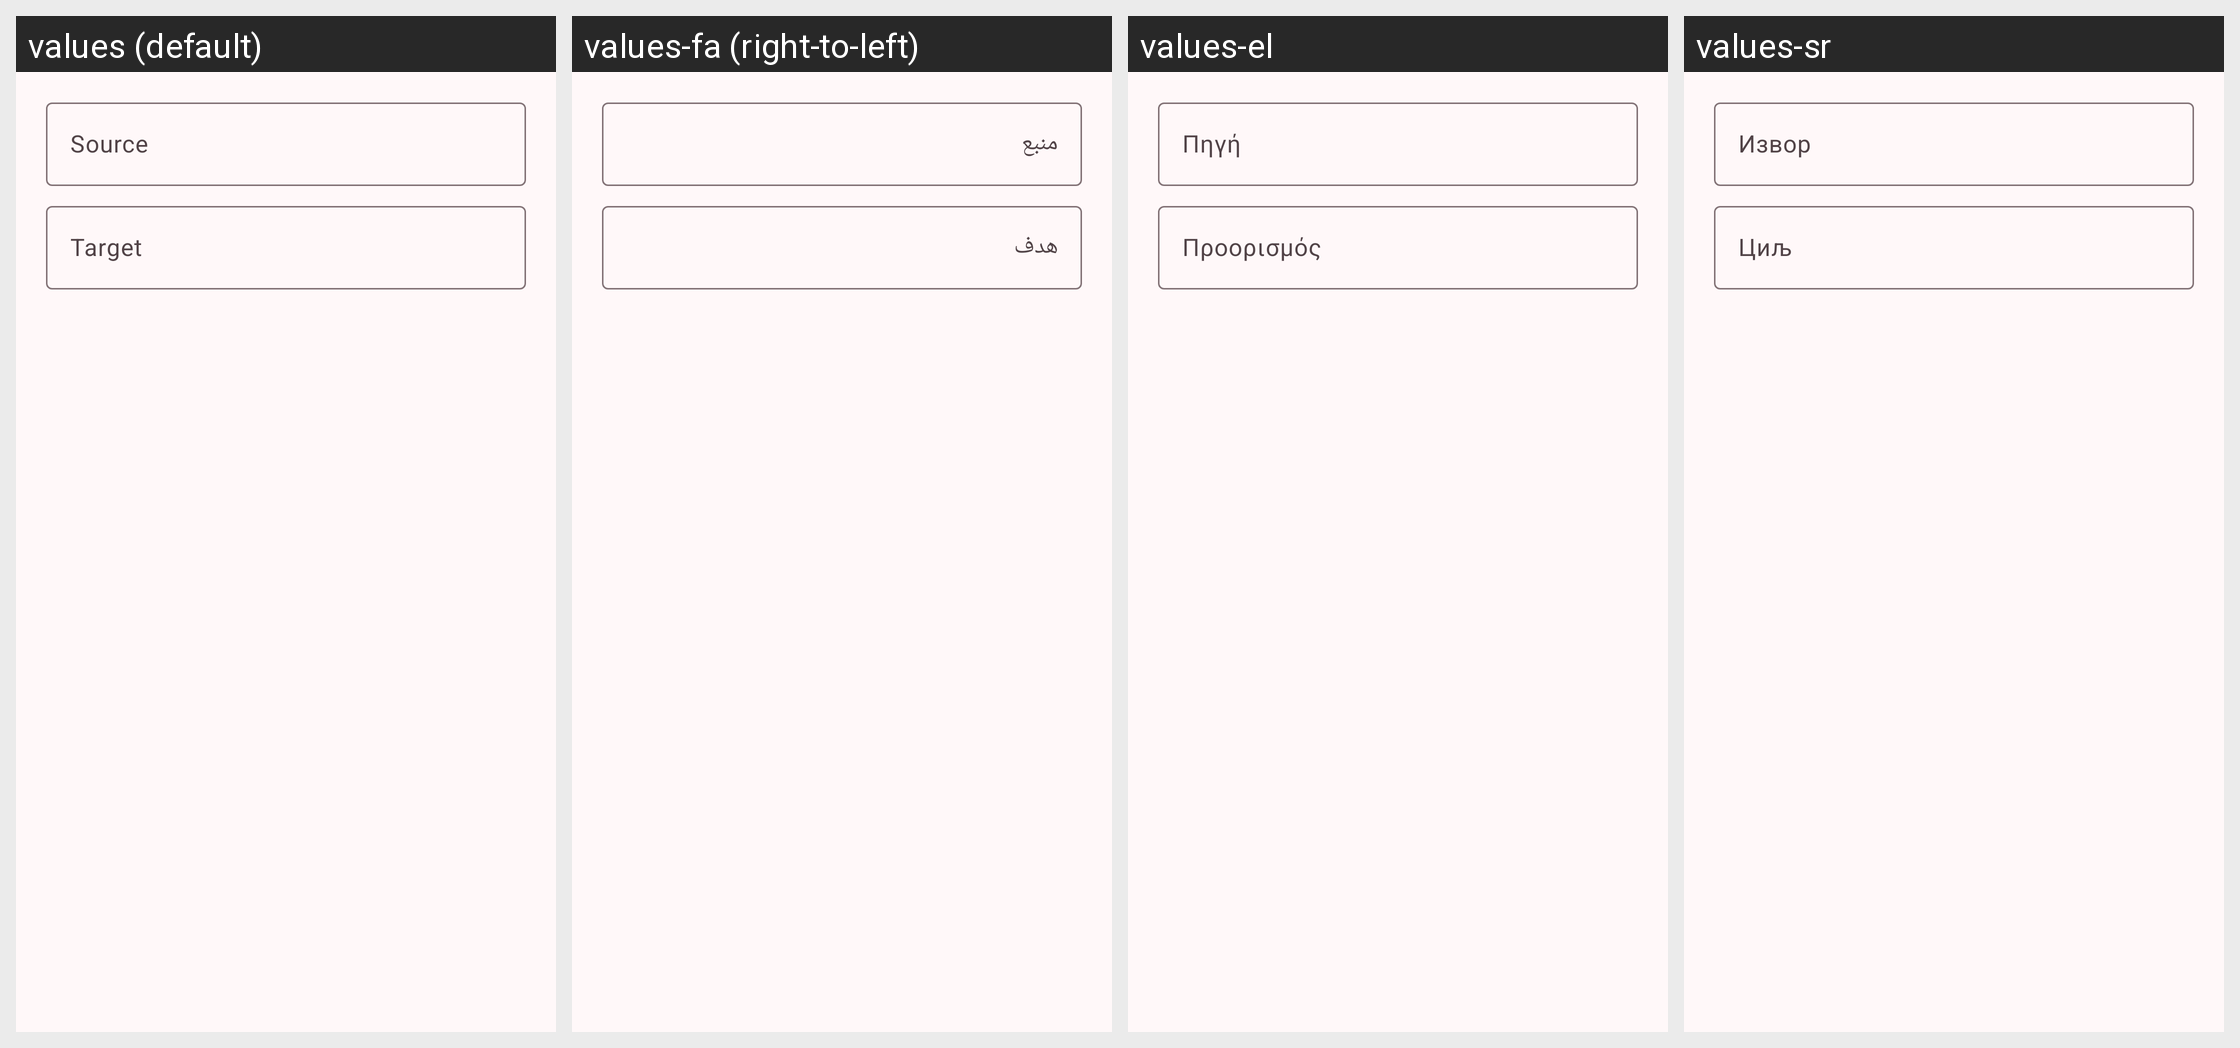

The Android screen above is rendered under several locales of the same app. Produce the string resources it draws, with the default and per-locale values.
Android screen res/layout/create_new_redirect.xml rendered under 4 locales, left to right: values (default), values-fa (right-to-left), values-el, values-sr. Device: Nexus 5 (rendered at 1080×1920; each locale shown at half size, 540×960, under a caption strip naming it); theme AppTheme.
Other locales in the repository, not shown: values-ar, values-cs, values-de, values-es, values-et, values-fr, values-he, values-hu, values-id, values-it, values-ja, values-nl, values-pl, values-pt, values-ro, values-ru, values-sh, values-sv, values-tr, values-uk, values-vi, values-zh, values-zh-rTW.
Strings drawn on this screen, with the default value and each locale's value (text and hints the layout hard-codes, and strings that could not be matched under every locale, appear in the picture but are not listed):

source
  values: Source
  values-fa: منبع
  values-el: Πηγή
  values-sr: Извор

target
  values: Target
  values-fa: هدف
  values-el: Προορισμός
  values-sr: Циљ
